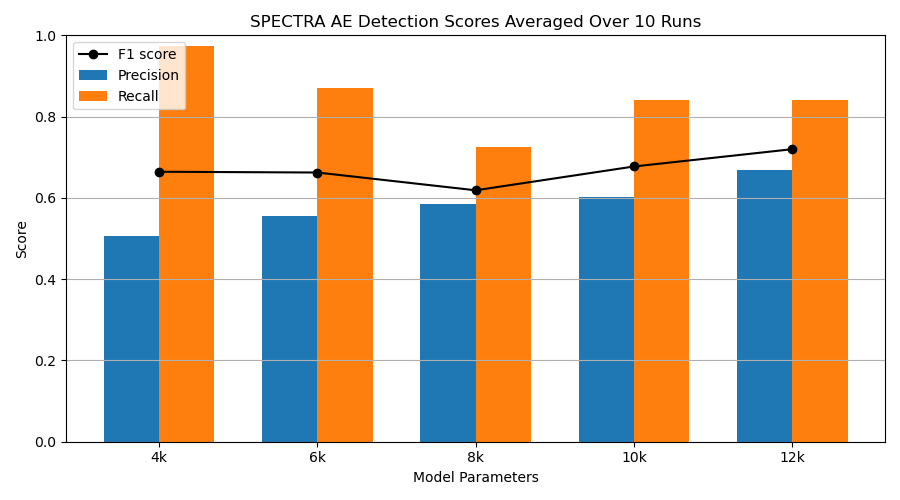

The data file committed next to this chart (first rows):
experiment, n_seeds, model_class, size_label, precision, recall, f1
, 56, FourKAE, 4k, 0.5051, 0.9748, 0.6643
, 56, SixKAE, 6k, 0.5566, 0.8694, 0.6624
, 56, EightKAE, 8k, 0.5838, 0.7256, 0.6187
, 56, TenKAE, 10k, 0.6015, 0.8401, 0.6773
, 56, TwelveKAE, 12k, 0.669, 0.8399, 0.7199
